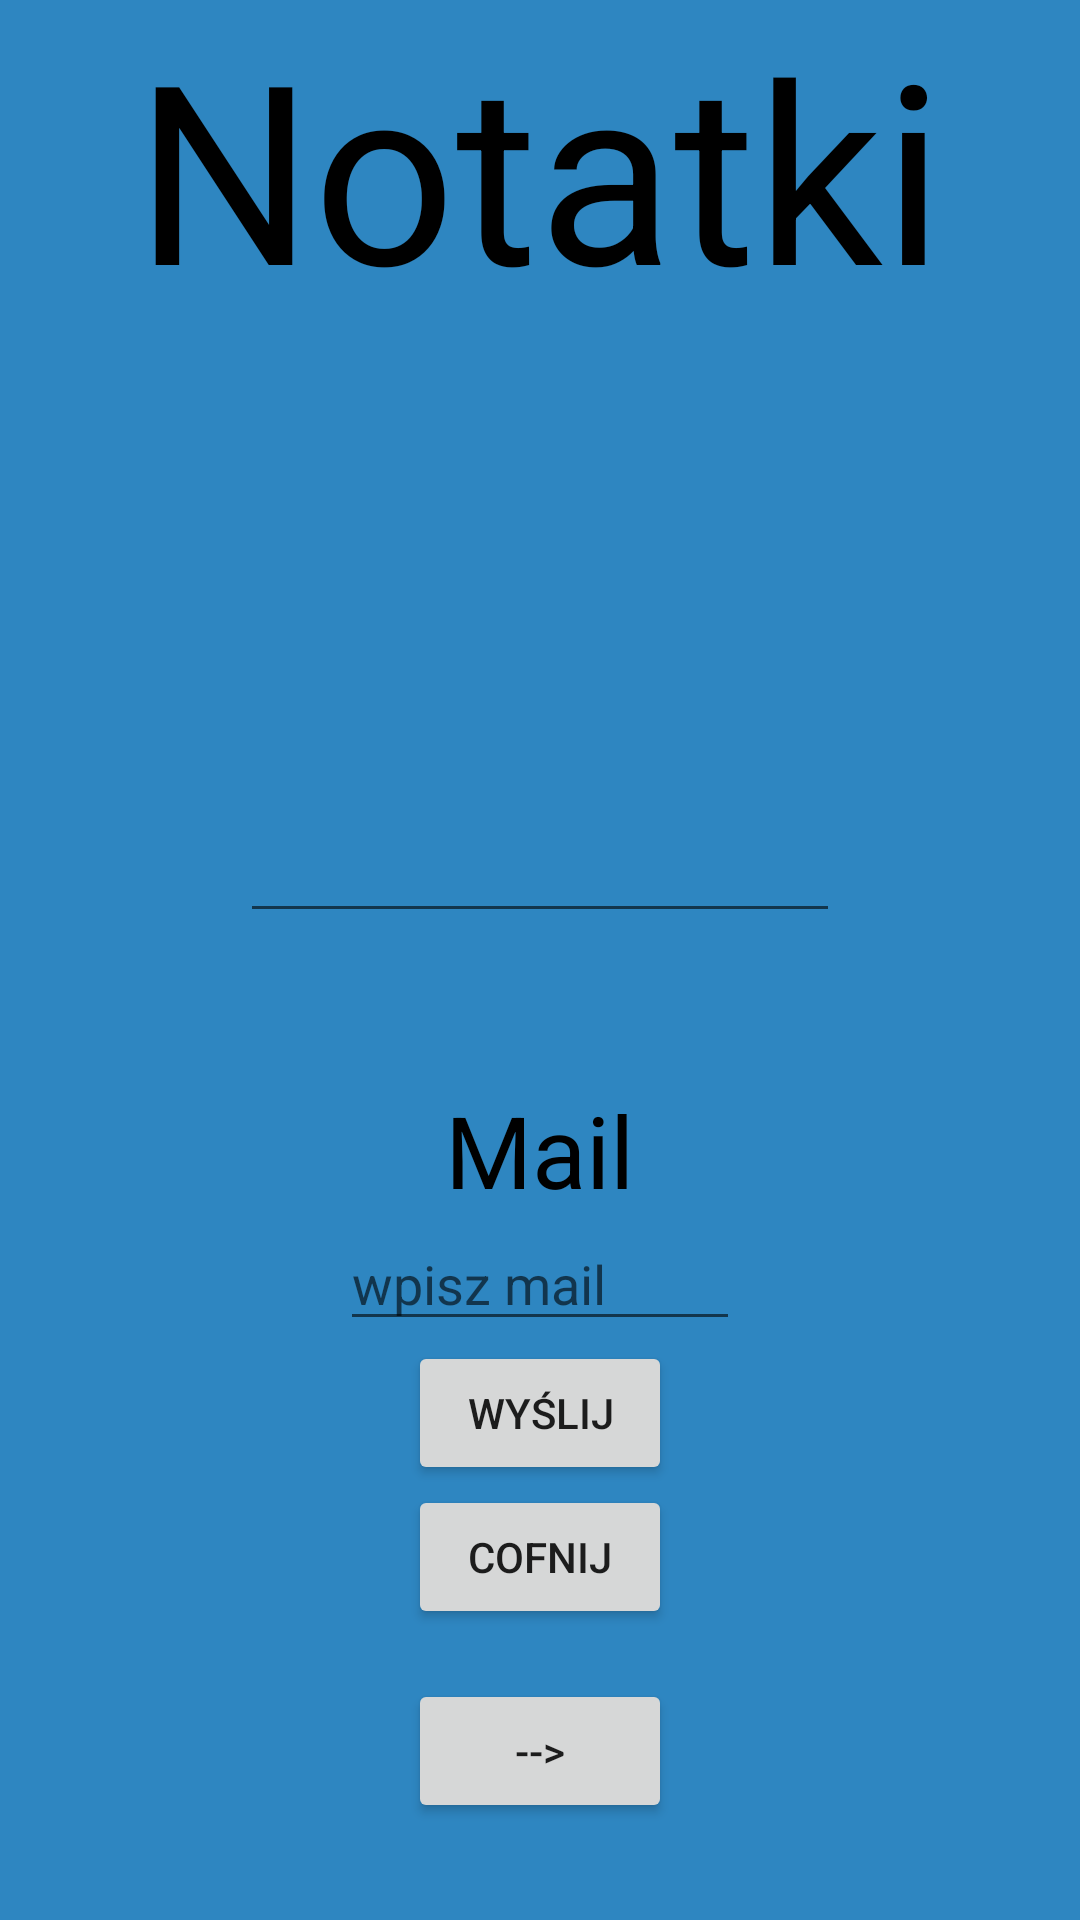

Reconstruct the res/layout file that produces this screen, plus the resources it refers to.
<!-- AndroidManifest.xml: application theme Theme.Aws_projekt -->
<!-- res/layout/activity_main5.xml -->
<?xml version="1.0" encoding="utf-8"?>
<RelativeLayout xmlns:android="http://schemas.android.com/apk/res/android"
    xmlns:app="http://schemas.android.com/apk/res-auto"
    xmlns:tools="http://schemas.android.com/tools"
    android:layout_width="match_parent"
    android:layout_height="match_parent"
    tools:context=".MainActivity5"
    android:background="#2E86C1">


    <TextView
        android:id="@+id/notatki"
        android:textColor="@color/black"
        android:text="Notatki"
        android:textSize="250px"
        android:layout_centerHorizontal="true"
        android:layout_width="wrap_content"
        android:layout_height="wrap_content" />

    <EditText
        android:id="@+id/not1"
        android:layout_width="600px"
        android:layout_height="600px"
        android:layout_below="@+id/notatki"
        android:layout_centerHorizontal="true"
        android:inputType="textMultiLine"
        android:lines="10"
        android:scrollHorizontally="false" />

    <TextView
        android:id="@+id/mail"
        android:textColor="@color/black"
        android:layout_marginTop="150px"
        android:layout_width="wrap_content"
        android:layout_height="wrap_content"
        android:layout_below="@+id/not1"
        android:layout_centerHorizontal="true"
        android:text="Mail"
        android:textSize="100px" />

    <EditText
        android:id="@+id/mail1"
        android:layout_width="400px"
        android:layout_height="wrap_content"
        android:layout_below="@+id/mail"
        android:layout_centerHorizontal="true"
        android:hint="wpisz mail"
        android:textColor="@color/black" />

    <Button
        android:id="@+id/wyslij"
        android:layout_width="wrap_content"
        android:layout_height="wrap_content"
        android:layout_below="@id/mail1"
        android:layout_centerHorizontal="true"
        android:text="WYŚLIJ" />

    <Button
        android:layout_width="wrap_content"
        android:layout_height="wrap_content"
        android:id="@+id/back"
        android:layout_centerHorizontal="true"
        android:layout_below="@id/wyslij"
        android:text="Cofnij" />

    <Button
        android:id="@+id/nextac"
        android:layout_width="wrap_content"
        android:layout_height="wrap_content"
        android:layout_below="@id/back"
        android:layout_centerHorizontal="true"
        android:layout_marginTop="50px"
        android:text="-->" />


</RelativeLayout>
<!-- resources referenced by this layout -->
<resources>
  <style name="Theme.Aws_projekt" parent="Theme.MaterialComponents.DayNight.DarkActionBar">
          
          <item name="colorPrimary">@color/purple_500</item>
          <item name="colorPrimaryVariant">@color/purple_700</item>
          <item name="colorOnPrimary">@color/white</item>
          
          <item name="colorSecondary">@color/teal_200</item>
          <item name="colorSecondaryVariant">@color/teal_700</item>
          <item name="colorOnSecondary">@color/black</item>
          
          <item name="android:statusBarColor" tools:targetApi="l">?attr/colorPrimaryVariant</item>
          
      </style>
  <!-- not gathered from this repository: default colours our renderer supplied (Android Studio template values) -->
  <color name="purple_500">#FF6200EE</color>
  <color name="purple_700">#FF3700B3</color>
  <color name="teal_200">#FF03DAC5</color>
  <color name="teal_700">#FF018786</color>
  <color name="black">#FF000000</color>
  <color name="white">#FFFFFFFF</color>
</resources>
